Labelled photos from "bp", an image-classification folder in aldinabu/bp. The possible labels are: discoloration, micro defect, structural irreparable defect, structural repairable defect, textural defect, undamaged.

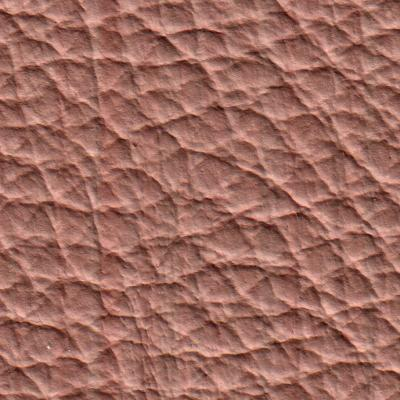
Label: textural defect

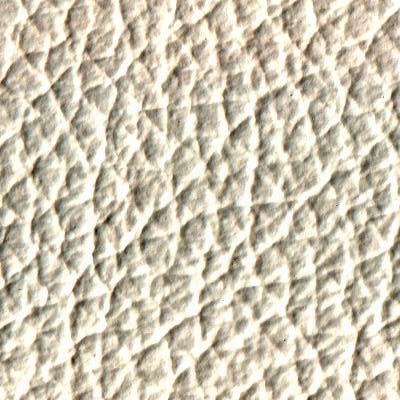
Label: structural repairable defect

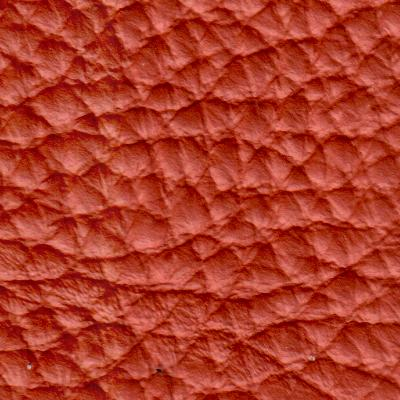
Label: structural irreparable defect

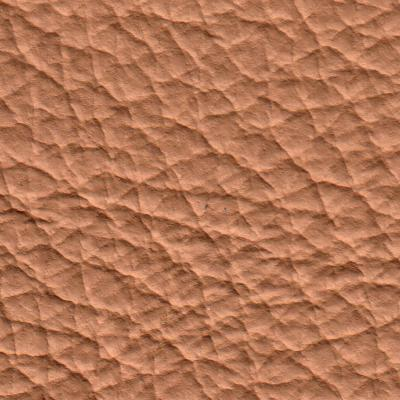
Label: structural irreparable defect

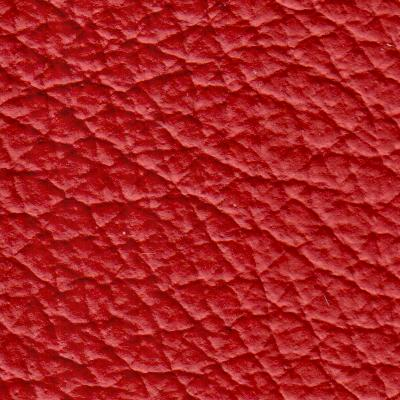
Label: undamaged

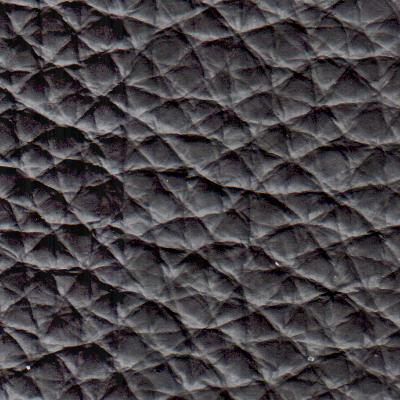
Label: textural defect
